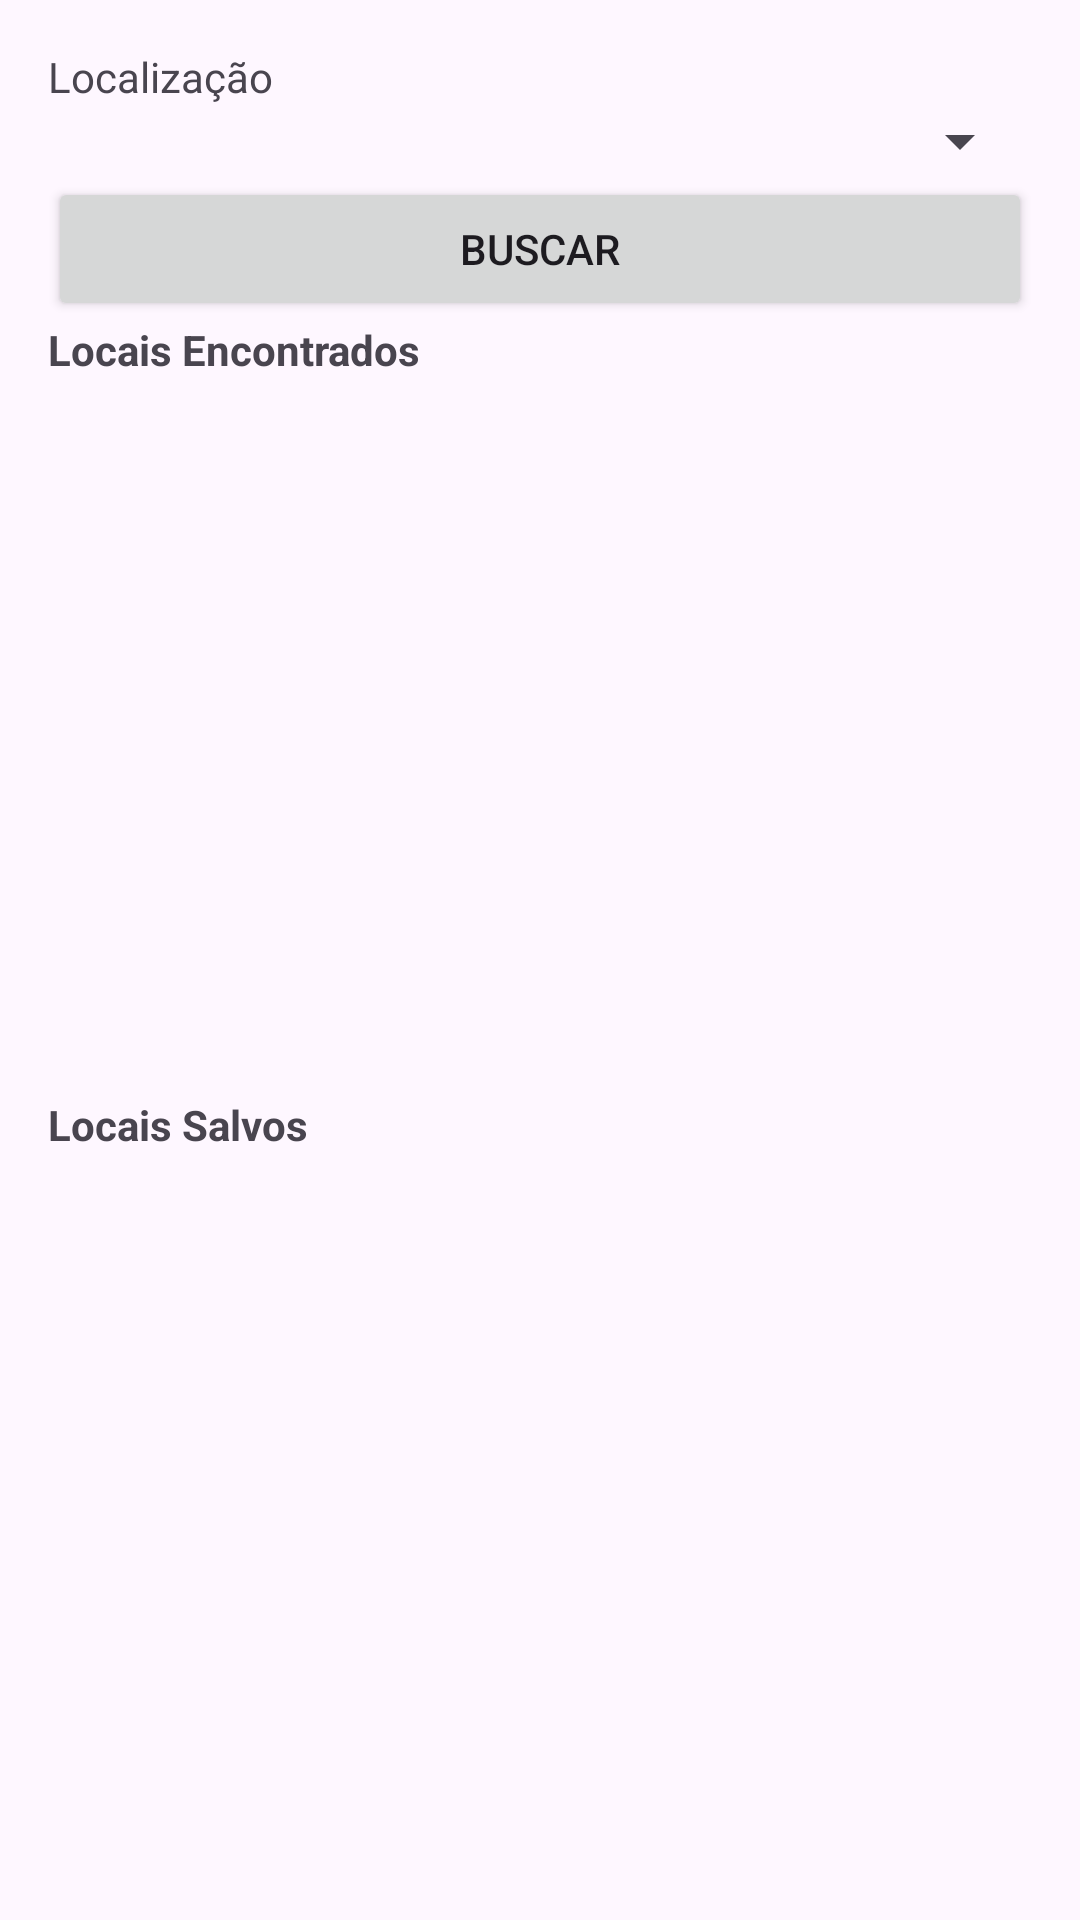

Write the Android layout XML for this screen, with the resource values it uses.
<!-- AndroidManifest.xml: application theme Theme.DAM_AF -->
<!-- res/layout/activity_main.xml -->
<?xml version="1.0" encoding="utf-8"?>
<androidx.constraintlayout.widget.ConstraintLayout xmlns:android="http://schemas.android.com/apk/res/android"
    xmlns:app="http://schemas.android.com/apk/res-auto"
    xmlns:tools="http://schemas.android.com/tools"
    android:id="@+id/main"
    android:layout_width="match_parent"
    android:layout_height="match_parent"
    tools:context=".MainActivity">

    <LinearLayout
        xmlns:android="http://schemas.android.com/apk/res/android"
        android:layout_width="match_parent"
        android:layout_height="match_parent"
        android:orientation="vertical"
        android:padding="16dp">

        <TextView
            android:id="@+id/txtLocation"
            android:layout_width="match_parent"
            android:layout_height="wrap_content"
            android:text="Localização"/>

        <Spinner
            android:id="@+id/spinnerCategoria"
            android:layout_width="match_parent"
            android:layout_height="wrap_content"/>

        <Button
            android:id="@+id/btnBuscar"
            android:layout_width="match_parent"
            android:layout_height="wrap_content"
            android:text="Buscar"/>

        <TextView
            android:layout_width="match_parent"
            android:layout_height="wrap_content"
            android:text="Locais Encontrados"
            android:textStyle="bold"/>

        <androidx.recyclerview.widget.RecyclerView
            android:id="@+id/recyclerView"
            android:layout_width="match_parent"
            android:layout_height="0dp"
            android:layout_weight="1"/>

        <TextView
            android:layout_width="match_parent"
            android:layout_height="wrap_content"
            android:text="Locais Salvos"
            android:textStyle="bold"/>

        <androidx.recyclerview.widget.RecyclerView
            android:id="@+id/recyclerViewSalvos"
            android:layout_width="match_parent"
            android:layout_height="0dp"
            android:layout_weight="1"/>
    </LinearLayout>

</androidx.constraintlayout.widget.ConstraintLayout>
<!-- resources referenced by this layout -->
<resources>
  <style name="Theme.DAM_AF" parent="Base.Theme.DAM_AF" />
  <style name="Base.Theme.DAM_AF" parent="Theme.Material3.DayNight.NoActionBar">
          
          
      </style>
</resources>
